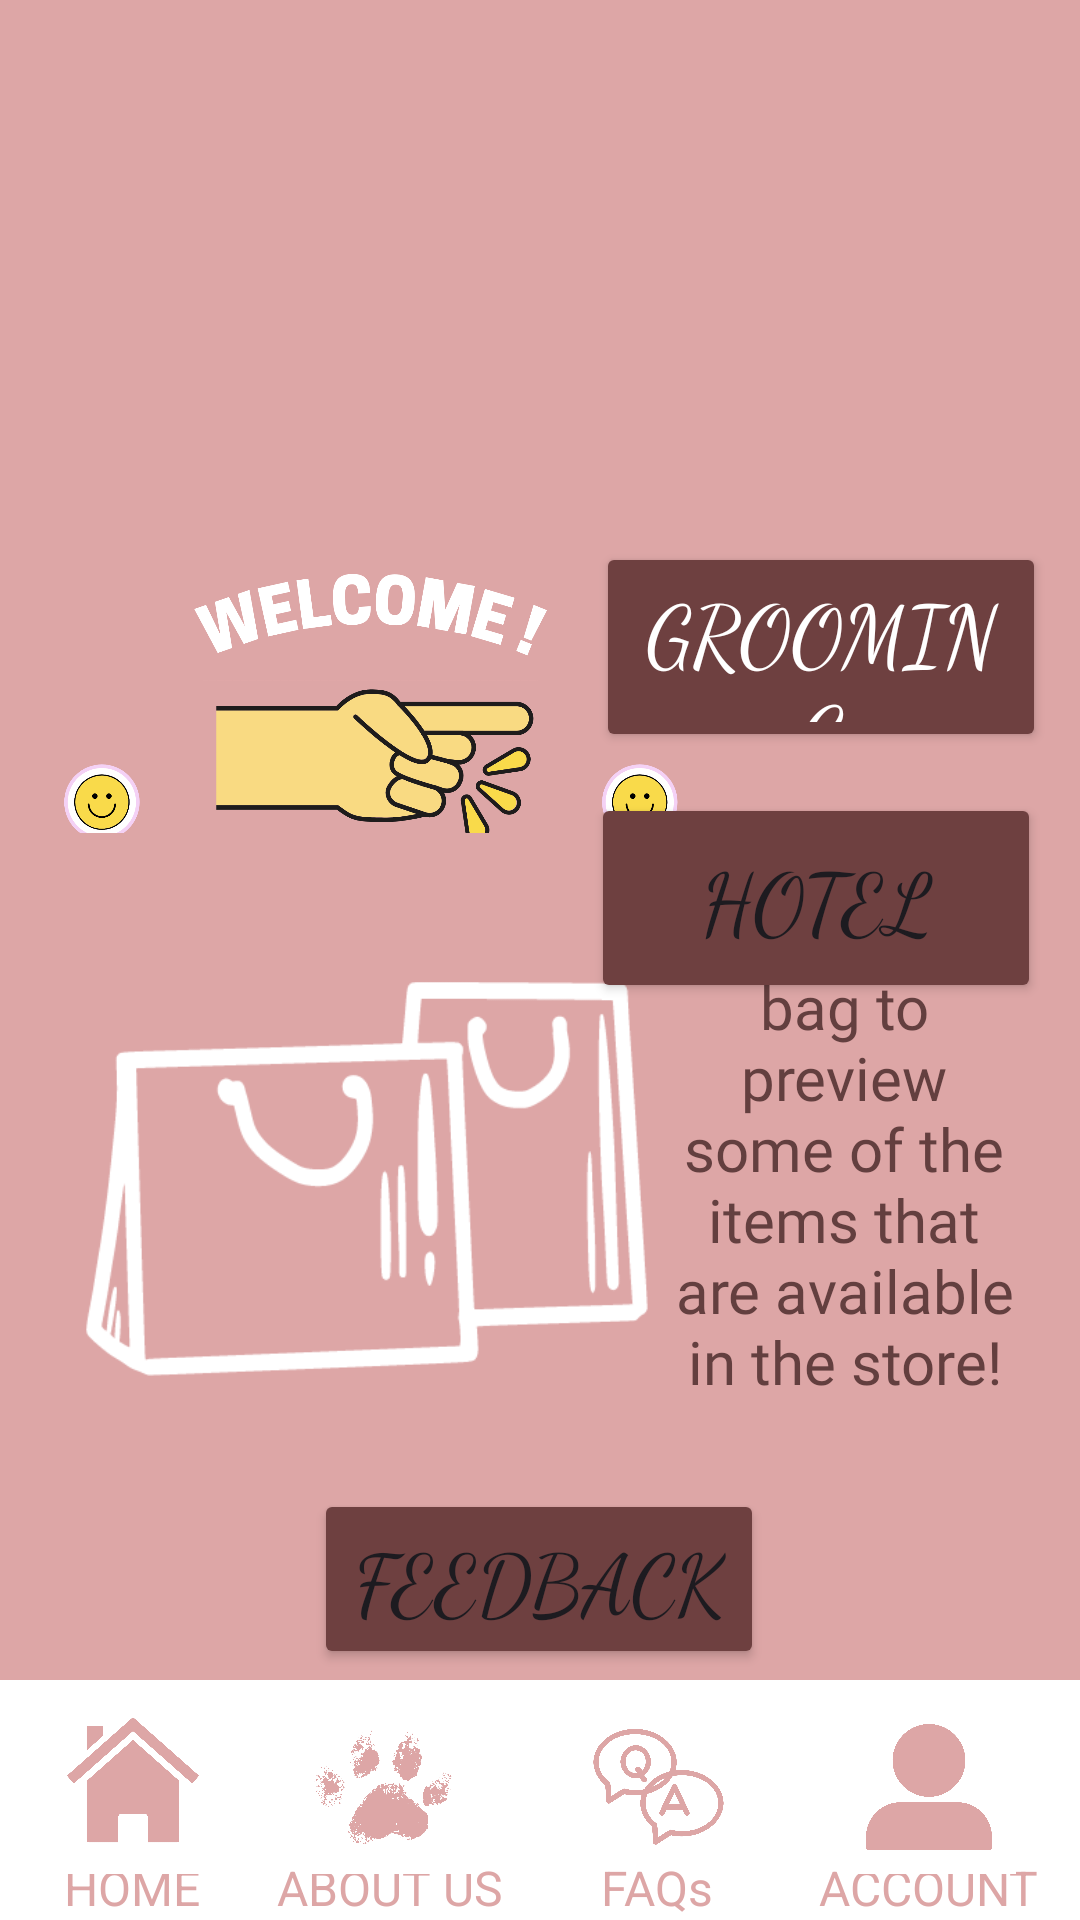

Reconstruct the res/layout file that produces this screen, plus the resources it refers to.
<!-- AndroidManifest.xml: application theme Theme.RealPawsterBookingSystem -->
<!-- res/layout/activity_main4.xml -->
<?xml version="1.0" encoding="utf-8"?>
<androidx.constraintlayout.widget.ConstraintLayout xmlns:android="http://schemas.android.com/apk/res/android"
    xmlns:app="http://schemas.android.com/apk/res-auto"
    xmlns:tools="http://schemas.android.com/tools"
    android:layout_width="match_parent"
    android:layout_height="match_parent"
    android:background="#DDA6A6"
    tools:context=".MainActivity4">

    <ImageView
        android:id="@+id/imageView2"
        android:layout_width="471dp"
        android:layout_height="233dp"
        app:layout_constraintBottom_toBottomOf="parent"
        app:layout_constraintEnd_toEndOf="parent"
        app:layout_constraintHorizontal_bias="0.509"
        app:layout_constraintStart_toStartOf="parent"
        app:layout_constraintTop_toTopOf="parent"
        app:layout_constraintVertical_bias="0.0"
        app:srcCompat="@drawable/kuceng" />

    <ImageView
        android:id="@+id/imageView4"
        android:layout_width="247dp"
        android:layout_height="189dp"
        app:layout_constraintBottom_toBottomOf="parent"
        app:layout_constraintEnd_toEndOf="parent"
        app:layout_constraintHorizontal_bias="0.0"
        app:layout_constraintStart_toStartOf="parent"
        app:layout_constraintTop_toTopOf="parent"
        app:layout_constraintVertical_bias="0.371"
        app:srcCompat="@drawable/ckyut" />

    <Button
        android:id="@+id/btnBook"
        android:layout_width="150dp"
        android:layout_height="70dp"
        android:backgroundTint="#6E4040"
        android:fontFamily="cursive"
        android:text="Grooming"
        android:textColor="@color/white"
        android:textSize="28sp"
        app:layout_constraintBottom_toBottomOf="parent"
        app:layout_constraintEnd_toEndOf="parent"
        app:layout_constraintHorizontal_bias="0.946"
        app:layout_constraintStart_toStartOf="parent"
        app:layout_constraintTop_toTopOf="parent"
        app:layout_constraintVertical_bias="0.317" />

    <Button
        android:id="@+id/btnHotel"
        android:layout_width="150dp"
        android:layout_height="70dp"
        android:backgroundTint="#6E4040"
        android:fontFamily="cursive"
        android:text="Hotel"
        android:textSize="28sp"
        app:layout_constraintBottom_toBottomOf="parent"
        app:layout_constraintEnd_toEndOf="parent"
        app:layout_constraintHorizontal_bias="0.938"
        app:layout_constraintStart_toStartOf="parent"
        app:layout_constraintTop_toTopOf="@+id/imageView2"
        app:layout_constraintVertical_bias="0.464" />

    <com.google.android.material.bottomappbar.BottomAppBar
        android:id="@+id/bottomAppBar"
        android:layout_width="409dp"
        android:layout_height="wrap_content"
        android:layout_gravity="bottom"
        app:backgroundTint="@color/white"
        app:layout_constraintBottom_toBottomOf="parent"
        app:layout_constraintEnd_toEndOf="parent"
        app:layout_constraintHorizontal_bias="0.0"
        app:layout_constraintStart_toStartOf="parent"
        app:layout_constraintTop_toTopOf="parent"
        app:layout_constraintVertical_bias="1.0" />

    <TextView
        android:id="@+id/textView19"
        android:layout_width="wrap_content"
        android:layout_height="wrap_content"
        android:text="HOME"
        android:textColor="#DDA6A6"
        android:textSize="16sp"
        app:layout_constraintBottom_toBottomOf="parent"
        app:layout_constraintEnd_toEndOf="parent"
        app:layout_constraintHorizontal_bias="0.068"
        app:layout_constraintStart_toStartOf="parent"
        app:layout_constraintTop_toTopOf="parent"
        app:layout_constraintVertical_bias="1.0" />

    <TextView
        android:id="@+id/textView20"
        android:layout_width="wrap_content"
        android:layout_height="wrap_content"
        android:text="about us"
        android:textAllCaps="true"
        android:textColor="#DDA6A6"
        android:textSize="16sp"
        app:layout_constraintBottom_toBottomOf="parent"
        app:layout_constraintEnd_toEndOf="parent"
        app:layout_constraintHorizontal_bias="0.324"
        app:layout_constraintStart_toStartOf="parent"
        app:layout_constraintTop_toTopOf="parent"
        app:layout_constraintVertical_bias="1.0" />

    <TextView
        android:id="@+id/textView21"
        android:layout_width="wrap_content"
        android:layout_height="wrap_content"
        android:text="FAQs"
        android:textAllCaps="false"
        android:textColor="#DDA6A6"
        android:textSize="16sp"
        app:layout_constraintBottom_toBottomOf="parent"
        app:layout_constraintEnd_toEndOf="parent"
        app:layout_constraintHorizontal_bias="0.621"
        app:layout_constraintStart_toStartOf="parent"
        app:layout_constraintTop_toTopOf="parent"
        app:layout_constraintVertical_bias="1.0" />

    <TextView
        android:id="@+id/textView22"
        android:layout_width="wrap_content"
        android:layout_height="wrap_content"
        android:text="account"
        android:textAllCaps="true"
        android:textColor="#DDA6A6"
        android:textSize="16sp"
        app:layout_constraintBottom_toBottomOf="parent"
        app:layout_constraintEnd_toEndOf="parent"
        app:layout_constraintHorizontal_bias="0.952"
        app:layout_constraintStart_toStartOf="parent"
        app:layout_constraintTop_toTopOf="parent"
        app:layout_constraintVertical_bias="1.0" />

    <ImageView
        android:id="@+id/btnShop"
        android:layout_width="231dp"
        android:layout_height="250dp"
        app:layout_constraintBottom_toBottomOf="parent"
        app:layout_constraintEnd_toEndOf="parent"
        app:layout_constraintHorizontal_bias="0.044"
        app:layout_constraintStart_toStartOf="parent"
        app:layout_constraintTop_toTopOf="parent"
        app:layout_constraintVertical_bias="0.687"
        app:srcCompat="@drawable/bag" />

    <TextView
        android:id="@+id/textView23"
        android:layout_width="116dp"
        android:layout_height="210dp"
        android:fontFamily="@font/arbutus_slab"
        android:text="- Click the bag to preview some of the items that are available in the store!"
        android:textAlignment="center"
        android:textColor="#633F3F"
        android:textSize="20sp"
        app:layout_constraintBottom_toBottomOf="parent"
        app:layout_constraintEnd_toEndOf="parent"
        app:layout_constraintHorizontal_bias="0.915"
        app:layout_constraintStart_toStartOf="parent"
        app:layout_constraintTop_toTopOf="parent"
        app:layout_constraintVertical_bias="0.694" />

    <Button
        android:id="@+id/btnFeedback"
        android:layout_width="150dp"
        android:layout_height="60dp"
        android:backgroundTint="#6E4040"
        android:fontFamily="cursive"
        android:text="Feedback"
        android:textSize="28sp"
        app:layout_constraintBottom_toBottomOf="parent"
        app:layout_constraintEnd_toEndOf="parent"
        app:layout_constraintHorizontal_bias="0.498"
        app:layout_constraintStart_toStartOf="parent"
        app:layout_constraintTop_toTopOf="parent"
        app:layout_constraintVertical_bias="0.856" />

    <ImageView
        android:id="@+id/btnHome"
        android:layout_width="58dp"
        android:layout_height="60dp"
        app:layout_constraintBottom_toBottomOf="parent"
        app:layout_constraintEnd_toEndOf="parent"
        app:layout_constraintHorizontal_bias="0.051"
        app:layout_constraintStart_toStartOf="parent"
        app:layout_constraintTop_toTopOf="parent"
        app:layout_constraintVertical_bias="0.975"
        app:srcCompat="@drawable/home1" />

    <ImageView
        android:id="@+id/btnAbout"
        android:layout_width="58dp"
        android:layout_height="60dp"
        app:layout_constraintBottom_toBottomOf="parent"
        app:layout_constraintEnd_toEndOf="parent"
        app:layout_constraintHorizontal_bias="0.33"
        app:layout_constraintStart_toStartOf="parent"
        app:layout_constraintTop_toTopOf="parent"
        app:layout_constraintVertical_bias="0.975"
        app:srcCompat="@drawable/paw1" />

    <ImageView
        android:id="@+id/btnFaq"
        android:layout_width="56dp"
        android:layout_height="60dp"
        app:layout_constraintBottom_toBottomOf="parent"
        app:layout_constraintEnd_toEndOf="parent"
        app:layout_constraintHorizontal_bias="0.628"
        app:layout_constraintStart_toStartOf="parent"
        app:layout_constraintTop_toTopOf="parent"
        app:layout_constraintVertical_bias="0.974"
        app:srcCompat="@drawable/faq1" />

    <ImageView
        android:id="@+id/btnAcc"
        android:layout_width="58dp"
        android:layout_height="60dp"
        app:layout_constraintBottom_toBottomOf="parent"
        app:layout_constraintEnd_toEndOf="parent"
        app:layout_constraintHorizontal_bias="0.929"
        app:layout_constraintStart_toStartOf="parent"
        app:layout_constraintTop_toTopOf="parent"
        app:layout_constraintVertical_bias="0.975"
        app:srcCompat="@drawable/acc1" />


</androidx.constraintlayout.widget.ConstraintLayout>
<!-- resources referenced by this layout -->
<resources>
  <!-- drawable acc1: png bitmap (drawable, 45822 bytes) -->
  <!-- drawable bag: png bitmap (drawable, 13295 bytes) -->
  <!-- drawable ckyut: png bitmap (drawable, 198884 bytes) -->
  <!-- drawable faq1: png bitmap (drawable, 106348 bytes) -->
  <!-- drawable home1: png bitmap (drawable, 66292 bytes) -->
  <!-- drawable paw1: png bitmap (drawable, 181826 bytes) -->
  <style name="Theme.RealPawsterBookingSystem" parent="Base.Theme.RealPawsterBookingSystem" />
  <style name="Base.Theme.RealPawsterBookingSystem" parent="Theme.Material3.DayNight.NoActionBar">
          
          
      </style>
  <!-- not gathered from this repository: default colours our renderer supplied (Android Studio template values) -->
  <color name="white">#FFFFFFFF</color>
</resources>
